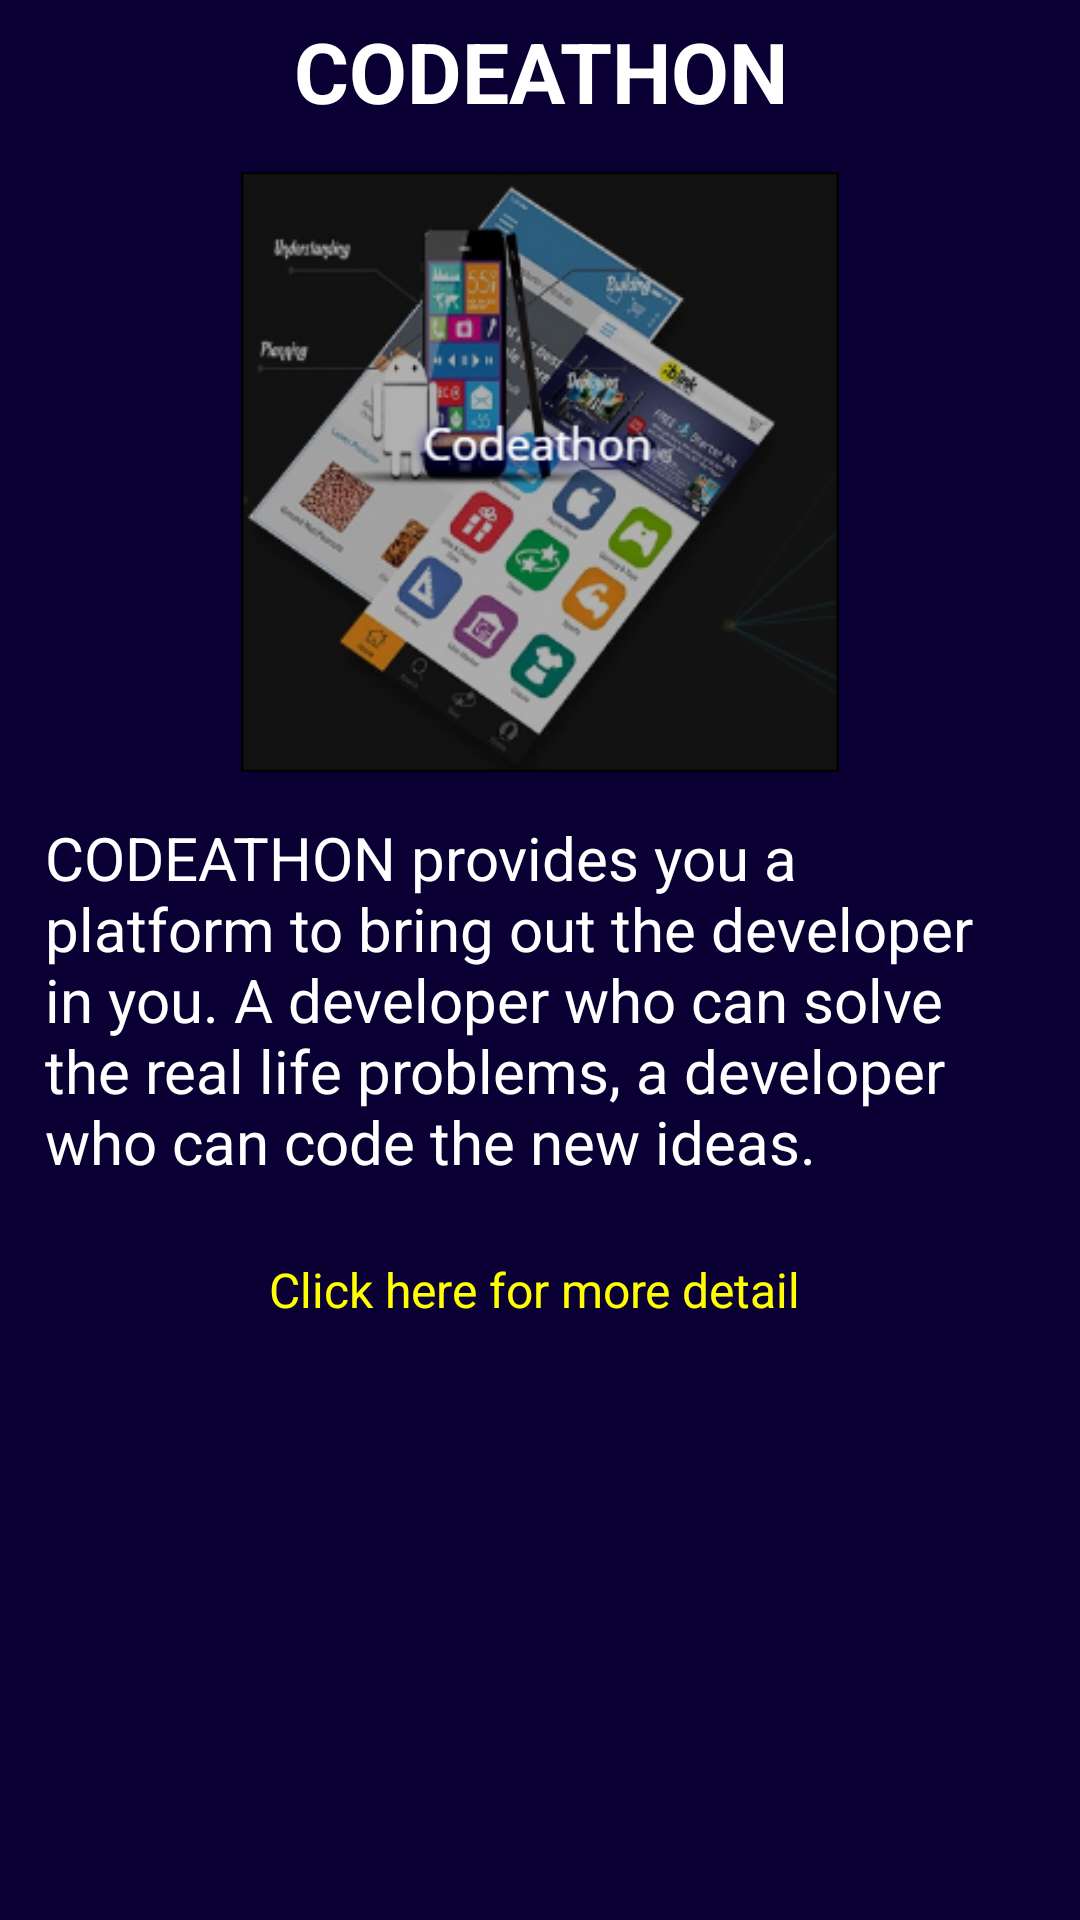

The Android layout XML behind this screen, and the referenced resources:
<!-- AndroidManifest.xml: application theme AppTheme -->
<!-- res/layout/fragment_codeathon.xml -->
<LinearLayout xmlns:android="http://schemas.android.com/apk/res/android"
    xmlns:tools="http://schemas.android.com/tools"
    android:layout_width="match_parent"
    android:layout_height="match_parent"
    android:background="@color/colorBackground"
    android:orientation="vertical"
    tools:context="com.example.android.codeathon.Events_detail">

    
    <android.support.v4.widget.NestedScrollView
        android:layout_width="match_parent"
        android:layout_height="wrap_content">

        <LinearLayout
            android:layout_width="match_parent"
            android:layout_height="wrap_content"
            android:orientation="vertical">

            <TextView
                android:layout_width="match_parent"
                android:layout_height="wrap_content"
                android:gravity="center"
                android:padding="5dp"
                android:textStyle="bold"
                android:layout_marginBottom="10dp"
                android:text="CODEATHON"
                android:textSize="28sp" />

            <ImageView
                android:layout_width="200dp"
                android:layout_height="200dp"
                android:layout_gravity="center"
                android:src="@drawable/codeathon" />

            <TextView
                android:textSize="20sp"
                android:text="@string/codeathon"
                android:layout_width="match_parent"
                android:layout_height="match_parent"
                android:padding="15dp"
                android:textAppearance="@style/TextAppearance.AppCompat.Medium" />
            <TextView
                android:layout_width="match_parent"
                android:layout_height="wrap_content"
                android:padding="10dp"
                android:gravity="center"
                android:textColor="#ffff00"
                android:onClick="open_hydroriser_website"
                android:text="Click here for more detail "
                android:textSize="16sp" />


        </LinearLayout>

    </android.support.v4.widget.NestedScrollView>

</LinearLayout>
<!-- resources referenced by this layout -->
<resources>
  <color name="colorBackground">#0A0033</color>
  <!-- drawable codeathon: png bitmap (drawable, 89820 bytes) -->
  <string name="codeathon">
          CODEATHON provides you a platform to bring out the developer in you. A developer who can solve the real life problems,
          a developer who can code the new ideas.
      </string>
  <style name="AppTheme" parent="Theme.AppCompat.Light.DarkActionBar">
          
          <item name="colorPrimary">@color/bar_vcss</item>
          <item name="colorPrimaryDark">@color/dark_color</item>
          <item name="colorAccent">@color/colorAccent</item>
          <item name="android:textColor">#ffffff</item>
      </style>
  <color name="bar_vcss">#2F1A75</color>
  <color name="dark_color">#0E0F44</color>
  <color name="colorAccent">#FF4081</color>
</resources>
